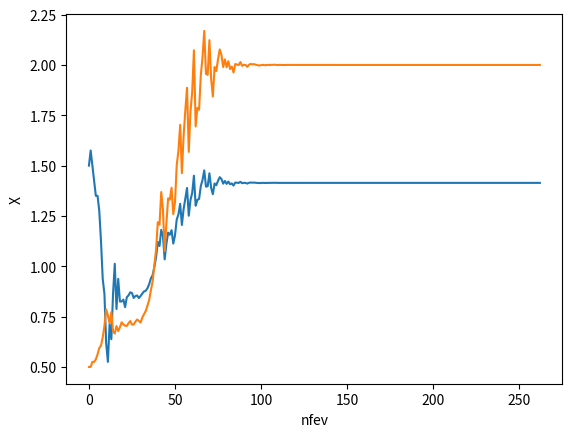
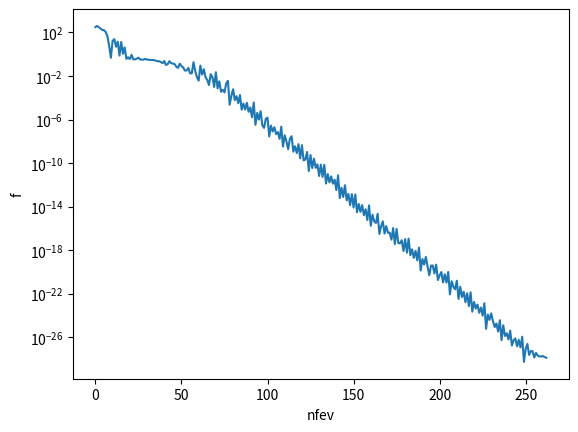

These figures' Python source, in order:
import numpy as np
from scipy.optimize import minimize 
import matplotlib.pyplot as plt

x_hist = []
f_hist = []

def objfun(X):

    x1 = X[0]
    x2 = X[1]
    
    ff = 100*(x2-x1**2)**2 + (np.sqrt(2)-x1)**2
    
    x_hist.append(X)
    f_hist.append(ff)
    
    return ff
    
#Chute Inicial
X0 = [1.5, 0.5]

#Otimizador
result = minimize(objfun, X0, method='Nelder-Mead', tol=1e-14)

print(result)

xopt= result.x

print('xopt:', xopt)

fig = plt.figure()
plt.plot(x_hist)
plt.xlabel('nfev')
plt.ylabel('X')

fig = plt.figure()
plt.semilogy(f_hist)
plt.xlabel('nfev')
plt.ylabel('f')

plt.show()
